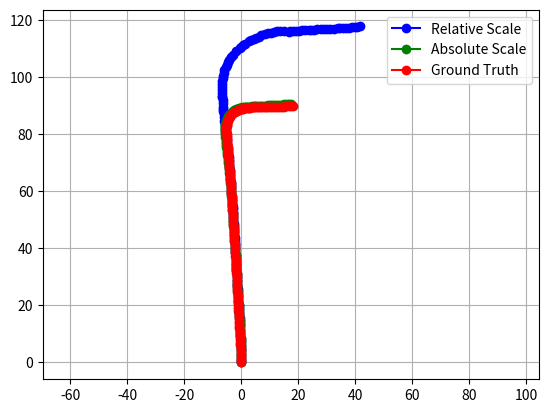

Recreate this plot in Python.
import matplotlib.pyplot as plt

RelativeScalex = (0, 0.013169382881218404, -0.010914863317246525, -0.05666733197818082, -0.09263513320541686, -0.12012375463948745, -0.13376382260674788, -0.17254635899844423, -0.23553854326857135, -0.30018128328194815, -0.33981853591569483, -0.41337837853500553, -0.47658441934915496, -0.5290672392728567, -0.5856342916509921, -0.6295935265866791, -0.6707199949148228, -0.732310405943699, -0.7983072369718687, -0.8654842189136038, -0.9127115503381329, -0.9941443852508276, -1.0843455475610062, -1.1548657317770272, -1.2421492234826232, -1.3225479289222744, -1.3998777877899455, -1.4222978317353903, -1.5005694116219548, -1.5705463044564727, -1.6409325503786985, -1.703202587892495, -1.7588576947517547, -1.8212528283817242, -1.8414565686146123, -1.89620283155624, -2.0042442856110934, -2.0411281571224653, -2.1300542894330197, -2.167698431758295, -2.2198571739828243, -2.2844189066544165, -2.38231774594392, -2.470698181576876, -2.546474696154655, -2.6150840995782842, -2.679763673285704, -2.7360570780559597, -2.8122150384701414, -2.8926581112664347, -2.9532831795859464, -3.0123634470454217, -3.0737435207282413, -3.063414280880058, -3.1147483099165956, -3.182680939973725, -3.257272822924457, -3.363356225688159, -3.4602336957041726, -3.516633836053763, -3.5647904306929465, -3.6543276463475043, -3.7169022934692943, -3.8084461372898346, -3.9165174757105166, -4.00822799486672, -4.074605774382221, -4.1474827701847765, -4.275156656699683, -4.3726889340062405, -4.457716559926328, -4.564518870754824, -4.698542498827209, -4.821202489506788, -4.942665438860703, -5.042179912141842, -5.171726454226027, -5.21646794099431, -5.342702581915255, -5.469459813990258, -5.628730715751251, -5.785853515063303, -5.87293594050796, -5.956985744905394, -6.126469893430265, -6.20973117083236, -6.304819499141687, -6.268183072899767, -6.368461720376909, -6.520875113819418, -6.512151305191151, -6.694922299623737, -6.7376504154076535, -6.790160095614775, -6.781603239308508, -6.791607848322443, -6.774601634672951, -6.700443889272225, -6.517214272988113, -6.3092447277022154, -6.119331238820964, -5.935487339040051, -5.54788721713355, -5.045796193495505, -4.6944186109909465, -4.2428618948153565, -3.729008840052435, -3.0260641276684606, -1.991378077497402, -0.5572429023675458, -0.22587117602479373, 0.6768508598991256, 1.3104102685110783, 2.5891401663915925, 3.442322841244733, 4.333916674520652, 5.10180505053469, 6.095497683264794, 7.011306779348056, 8.368286567494499, 9.45013422883359, 10.429190614869977, 11.590155216361193, 12.562980080564136, 13.628728257528323, 14.84664787902997, 16.591186642302933, 17.0351843250784, 18.10716744639678, 19.263425747126092, 20.231489963946597, 21.21264254744254, 22.31605297295171, 23.679841585051967, 24.55263626524675, 25.588277874669206, 26.694534804542428, 27.852157840803216, 28.878881945879044, 29.90681334890284, 30.953244926616716, 32.64398941393663, 33.88548770915882, 34.7522910408217, 35.67729943227671, 36.79042907277111, 37.73056729087508, 38.73103186092053, 39.812879023317926, 40.68761235873768, 41.62479786759989) 
RelativeScaley = (0, 0.9996929390874714, 2.0312530698735896, 3.10728857131353, 4.3087410447080945, 5.2312729104576725, 6.247509935412296, 7.246915279816845, 8.216510672697956, 9.424265895727702, 10.246131262278427, 11.509694504034181, 12.626703029235951, 13.524514395036066, 14.57646423857981, 15.57676817233913, 16.475058423134627, 17.45651459600076, 18.446677894671154, 19.463722745198563, 20.233704410969636, 21.404786996760194, 22.803928878196214, 23.7479527360253, 25.0784934831965, 25.92049864958962, 26.96084756942783, 27.442578403746378, 28.709823836950342, 29.83064609442562, 31.161375143550284, 32.26519936476565, 33.0855109032738, 34.05582822512156, 34.879641897004426, 36.0624193348574, 37.49055860242435, 38.5967206333655, 39.69755712648875, 40.665149345177845, 41.552596016869316, 42.5466247871954, 43.666958377450136, 44.73438745219427, 45.716737681248446, 46.676297960719474, 47.733715945295124, 48.55773658068901, 49.642604274209624, 50.67514987983058, 51.5967151762051, 52.49968762067173, 53.78291837187601, 54.66939379244011, 55.384426723946206, 56.09352716964838, 57.12948078362565, 58.112326517006515, 59.574150059376564, 60.435198741080086, 61.549382760212424, 62.46259803326675, 63.27251800204153, 64.44282529942217, 65.7227065289564, 66.68613243045527, 67.59699554085003, 68.72595856228651, 69.76485846397122, 70.84152514636911, 72.00783024228946, 73.0127037691905, 74.00292789849901, 75.03873822309987, 76.11136862706358, 76.89362578464734, 78.10410231592232, 79.15614159023228, 80.1939218643756, 81.16835459848055, 82.06648163728183, 83.29451025173645, 84.04096391221512, 84.80538537034539, 86.09976639990168, 87.09019821895208, 88.06669183707405, 89.0428378704078, 89.72688563963813, 91.16539355472565, 91.93519934449259, 93.15371312995805, 93.64449078755305, 94.52955880773628, 95.70746603094591, 96.638683256294, 97.69666151955425, 98.74766123953518, 99.71404146190011, 100.65787928244649, 101.6325684171276, 102.63848183946091, 103.59567816397956, 104.50868428569547, 105.42267505989452, 106.19662484668697, 107.05581648701255, 107.94903657657963, 109.10237088344347, 110.39909299854152, 110.72755409329702, 111.45984958466902, 111.85613323300467, 112.68617054312162, 113.1148103131842, 113.61935404078393, 113.95489785610515, 114.33673661202523, 114.75014785274217, 115.14702909299895, 115.44350409604556, 115.67522530778285, 115.92833421645562, 116.12145252776581, 116.27873981404308, 116.38990883596887, 116.06016769284373, 116.11866599165212, 116.21298428099328, 116.31346419190768, 116.36424009720781, 116.47563894200836, 116.54202709264108, 116.63415707302057, 116.70342868461138, 116.76351330571838, 116.82083206378648, 116.87555634730059, 116.9244977753833, 116.97731038753122, 117.02634862783961, 117.10115233526746, 117.17577379755897, 117.22085737171882, 117.27985026904368, 117.36714374474461, 117.45129267115662, 117.54967541441093, 117.68021231133336, 117.76626329582352, 117.85633345224286)

AbsoluteScalex = (0, 0.013169382881218404, -0.0068870285139431345, -0.0434386848343241, -0.06914957609445616, -0.09477123848307208, -0.10630483978356003, -0.13967342440884184, -0.19539198922928736, -0.24137230787682387, -0.28282373803998295, -0.3327521800708871, -0.38134916694318255, -0.43155674980670666, -0.4777133039344602, -0.5152798809249276, -0.55477276004397, -0.6093054273200678, -0.6679324759798442, -0.7266931577856546, -0.781880098633603, -0.8447147834783152, -0.9034557300023287, -0.9716177766145576, -1.031724007712086, -1.1199672498977489, -1.189343146183784, -1.2329146903691777, -1.2910836837180006, -1.350079422104053, -1.400202548430157, -1.4538827089016115, -1.5188525926493248, -1.5810898540619651, -1.6050436959775918, -1.6503788848095995, -1.7243334295063537, -1.7570047041115648, -1.8363540421067275, -1.875725398615326, -1.9379310037346917, -2.005632594238489, -2.0967229677491677, -2.182095185771639, -2.2618719459367407, -2.3350288386717044, -2.3975746569390197, -2.4665777520915735, -2.537154280771687, -2.6150655754244374, -2.680816899451084, -2.745943629278706, -2.7931863603648104, -2.781764173365058, -2.8522450459674342, -2.9459997081823266, -3.016304742546604, -3.1206602520203535, -3.184464547855931, -3.2475760909761946, -3.2890637001051037, -3.3831314337180918, -3.457361512057081, -3.531771279966697, -3.6111309803267124, -3.698980387526281, -3.7656502335028152, -3.8245000178029347, -3.9344424814882752, -4.01429181970818, -4.0776447795644275, -4.168295920563842, -4.281754590909666, -4.37955839299327, -4.471770935865197, -4.573586983470411, -4.6583860649496724, -4.69148115734814, -4.7828438074101225, -4.877390519024204, -5.002240465384924, -5.090836450030468, -5.169582493667396, -5.241679927413803, -5.323509941283855, -5.374960656371837, -5.432796575983304, -5.410899884211504, -5.49393645819365, -5.552622059410905, -5.546457159735938, -5.625367939936438, -5.669831409864641, -5.699561153281047, -5.696015503755588, -5.701114356349856, -5.6937174988243635, -5.661726859757185, -5.577911105845429, -5.48379203257044, -5.399898666707469, -5.32227836465697, -5.16737858765342, -4.96736118687254, -4.8249311638713195, -4.621733708835102, -4.418112541174416, -4.184146116806517, -3.9255230481151955, -3.648930323381388, -3.373412129187594, -3.075785593967837, -2.756982091836323, -2.4380402114238136, -2.1065339334447506, -1.7755988531599234, -1.4264814347045636, -1.0751405248828318, -0.7214711009672505, -0.3520657797629236, 0.019651369931100116, 0.3975547264944716, 0.7819395513142082, 1.1783786376379866, 1.5852854718976994, 2.0074781357619833, 2.4272810721028613, 2.8736692250616183, 3.3402697071183347, 3.8139451576292425, 4.301074355654385, 4.796134137260366, 5.310240877735019, 5.839670703726526, 6.384180624412339, 6.947382020846121, 7.530807800739124, 8.133191877298916, 8.751492029472894, 9.390176455522901, 10.044197270639287, 10.717356730999299, 11.402333720178577, 12.10835128329463, 12.82991588194878, 13.567003590312137, 14.322905531050933, 15.090263060846393, 15.87152740536098, 16.66212411401722, 17.461219702430338) 
AbsoluteScaley = (0, 0.9996929390874714, 1.8587355759797866, 2.718380552268118, 3.5772157560801623, 4.437091543728035, 5.296388777492096, 6.156279463158089, 7.013917031593252, 7.872992157301763, 8.732473896863395, 9.590112274298175, 10.448942347124389, 11.307831762932356, 12.166182655403043, 13.021019979037405, 13.88362913879849, 14.752618678353405, 15.63221169801667, 16.521835600678937, 17.421588590339557, 18.325211868150916, 19.2363633027003, 20.14881977052932, 21.065073097148048, 21.989233074765842, 22.922574216477894, 23.858779175935243, 24.80055639931822, 25.745493134872433, 26.69312572077271, 27.644682258923037, 28.602286121378206, 29.570148345557268, 30.546873557658905, 31.526327416426867, 32.50389098422971, 33.48371555225517, 34.46599876530659, 35.4779867093479, 36.53637414104816, 37.578745929611095, 38.62116487894184, 39.652261716606674, 40.686470258106006, 41.7096310048123, 42.732165157480544, 43.7422297386479, 44.747590116860295, 45.747638500462614, 46.74712831702307, 47.742513831702794, 48.7301849383527, 49.71045920569372, 50.69218898412422, 51.67082727190033, 52.64724389458534, 53.61408097342153, 54.576849940668225, 55.5403601494575, 56.500245943496346, 57.45966924484639, 58.420448498038986, 59.37171174793854, 60.31156307537252, 61.23442770536367, 62.14929867150595, 63.060961255325275, 63.9555781408255, 64.83704143120548, 65.70603993754298, 66.55895155590639, 67.39723294458076, 68.22314355668944, 69.03746576471549, 69.83781499402868, 70.63017344955284, 71.40836254216002, 72.1594587177903, 72.8862765031789, 73.59030411512599, 74.28274598064058, 74.95774179318089, 75.61345807743629, 76.23840866145024, 76.85043897044898, 77.44437523374192, 78.0277937329982, 78.59422521792587, 79.14811159199007, 79.69211429371661, 80.2182036428207, 80.7289136804518, 81.23001833472361, 81.71810017664355, 82.19269537158604, 82.6528633219421, 83.10625025435127, 83.54830699466193, 83.97545194451307, 84.40601615909392, 84.83072050757222, 85.21325262982042, 85.57696578692776, 85.9474496580506, 86.2957218049782, 86.63618802080738, 86.93348524326011, 87.22176482103038, 87.47185554417652, 87.74495370100703, 87.9863907781811, 88.18579846309521, 88.39282706306776, 88.55937612571921, 88.74664886445825, 88.8992025353338, 89.03420965070465, 89.19386182709152, 89.30190326095642, 89.40377050809879, 89.49321195902172, 89.57701401758193, 89.65571230100927, 89.71576520385419, 89.75430202079797, 89.67495365489715, 89.73376690678862, 89.77482068683248, 89.81598351960061, 89.84153391759908, 89.89774238986504, 89.92867430326633, 89.96443964039274, 90.00765608131407, 90.04033122897498, 90.07056041012208, 90.0990368968172, 90.1285097535287, 90.16132380393972, 90.19197275469905, 90.22175538815, 90.26292659616962, 90.29964749236626, 90.34566565466066, 90.40346929730816, 90.47112779215608, 90.54658747468606, 90.64085571030549, 90.71862984141471, 90.79542857972402)

GTx = (5.551115e-17, -0.04690294, -0.09374345, -0.1406429, -0.1874858, -0.2343818, -0.2812195, -0.3281178, -0.3749547, -0.4218367, -0.4687329, -0.5155474, -0.562431, -0.6093087, -0.6562052, -0.7018788, -0.7498241, -0.7992511, -0.8546642, -0.9072868, -0.9609163, -1.011589, -1.066256, -1.118651, -1.17184, -1.224279, -1.280807, -1.334841, -1.385747, -1.436633, -1.487044, -1.538025, -1.586551, -1.633363, -1.680971, -1.728893, -1.768976, -1.815834, -1.870663, -1.92978, -1.993748, -2.061112, -2.126953, -2.190967, -2.256115, -2.32994, -2.399728, -2.465214, -2.535885, -2.600016, -2.661881, -2.728914, -2.800794, -2.871336, -2.937935, -3.002463, -3.065844, -3.130185, -3.19152, -3.248811, -3.310922, -3.371514, -3.438994, -3.511313, -3.579193, -3.641784, -3.703384, -3.776035, -3.84394, -3.912602, -3.978228, -4.046625, -4.114442, -4.179994, -4.244856, -4.313021, -4.381935, -4.44551, -4.514875, -4.58021, -4.644343, -4.709494, -4.77573, -4.837515, -4.891889, -4.937677, -4.985837, -5.039038, -5.092732, -5.133801, -5.159772, -5.183357, -5.208269, -5.235209, -5.248892, -5.236828, -5.207469, -5.163543, -5.10562, -5.02956, -4.934649, -4.817297, -4.680938, -4.519193, -4.336344, -4.130089, -3.903866, -3.65638, -3.393066, -3.115393, -2.817803, -2.508137, -2.182602, -1.847638, -1.511055, -1.165582, -0.8110714, -0.4500223, -0.07268361, 0.3020916, 0.676345, 1.050891, 1.434583, 1.83291, 2.240743, 2.66275, 3.089762, 3.53677, 4.002128, 4.475771, 4.962461, 5.460049, 5.974572, 6.504623, 7.050381, 7.614093, 8.197957, 8.800912, 9.42023, 10.05978, 10.71458, 11.38837, 12.07462, 12.7819, 13.50501, 14.24395, 15.0026, 15.77368, 16.56055, 17.35473, 18.15651) 
GTy = (-4.440892e-16, 0.8586941, 1.716275, 2.574964, 3.432648, 4.291335, 5.148987, 6.007777, 6.865477, 7.724036, 8.582886, 9.440275, 10.29896, 11.15757, 12.01541, 12.86965, 13.73146, 14.60026, 15.47957, 16.3694, 17.26896, 18.17318, 19.08411, 19.99722, 20.91368, 21.84042, 22.77432, 23.70953, 24.65175, 25.59694, 26.54471, 27.49627, 28.45466, 29.42293, 30.39839, 31.37765, 32.35714, 33.33631, 34.32021, 35.33097, 36.38751, 37.4285, 38.47151, 39.50365, 40.53855, 41.56111, 42.58303, 43.59302, 44.5979, 45.59882, 46.59803, 47.59275, 48.57856, 49.556, 50.53773, 51.51845, 52.49501, 53.46498, 54.42804, 55.39178, 56.35039, 57.31251, 58.274, 59.2254, 60.16633, 61.09125, 62.00632, 62.91678, 63.81519, 64.69786, 65.56672, 66.42163, 67.26455, 68.09328, 68.90994, 69.71424, 70.50799, 71.28437, 72.03735, 72.76791, 73.48065, 74.17539, 74.85147, 75.50744, 76.13828, 76.7501, 77.34409, 77.92534, 78.49464, 79.04953, 79.5923, 80.12304, 80.63455, 81.13538, 81.62286, 82.09701, 82.55594, 83.00846, 83.45454, 83.8853, 84.31338, 84.72869, 85.1182, 85.50171, 85.85373, 86.20001, 86.52588, 86.8121, 87.09558, 87.34503, 87.59401, 87.8201, 88.00813, 88.18799, 88.34349, 88.50204, 88.64159, 88.74795, 88.83995, 88.93047, 89.02315, 89.12503, 89.21056, 89.27715, 89.3295, 89.3721, 89.41899, 89.47222, 89.52059, 89.55606, 89.58341, 89.60332, 89.62101, 89.63826, 89.65473, 89.67153, 89.68785, 89.70167, 89.70786, 89.71666, 89.71954, 89.72145, 89.72018, 89.72729, 89.73868, 89.75239, 89.77631, 89.80526, 89.84339, 89.88363, 89.92948)

plt.figure(1)
RS, = plt.plot(RelativeScalex, RelativeScaley, marker='o', color='b', label='Relative Scale')
AS, = plt.plot(AbsoluteScalex, AbsoluteScaley, marker='o', color='g', label='Absolute Scale')
GT, = plt.plot(GTx, GTy, marker='o', color='r', label='Ground Truth')
plt.legend(handles=[RS, AS, GT])
plt.axis('equal')
plt.grid()
plt.show()















